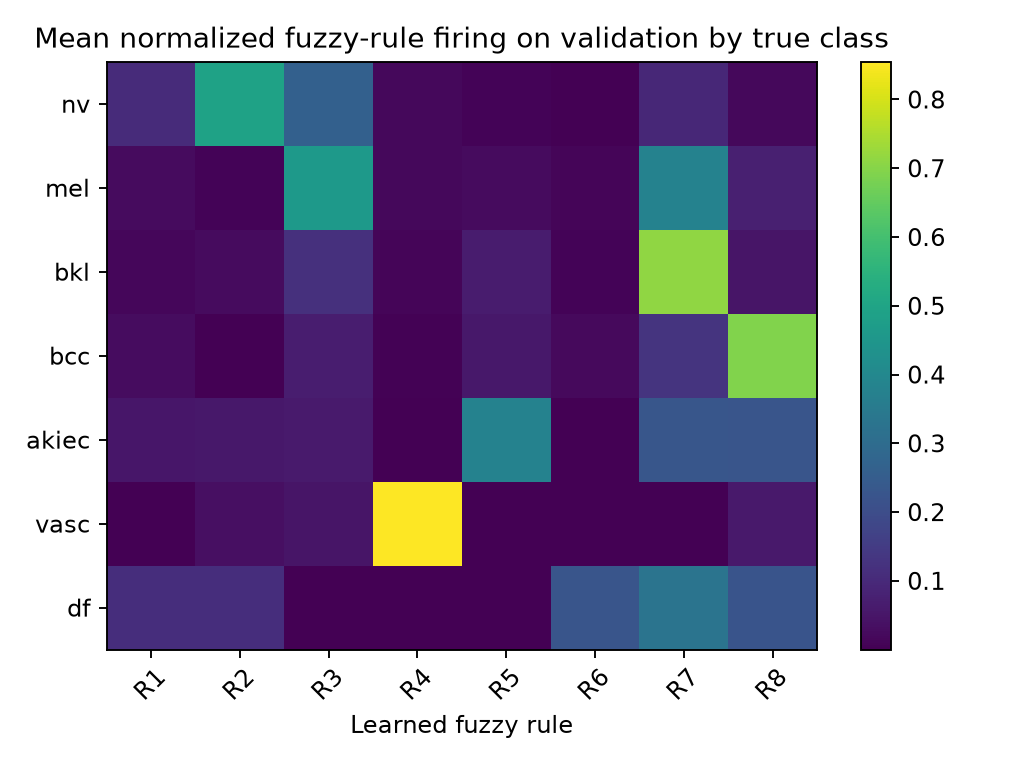

Source data for this figure (header and first rows):
true_class, validation_support, avg_weight_rule_1, avg_weight_rule_2, avg_weight_rule_3, avg_weight_rule_4, avg_weight_rule_5, avg_weight_rule_6, avg_weight_rule_7, avg_weight_rule_8
nv, 974, 0.1053, 0.492, 0.262, 0.01912, 0.009142, 0.001629, 0.09377, 0.01702
mel, 146, 0.0242, 0.007444, 0.4583, 0.02003, 0.0236, 0.01169, 0.3784, 0.07632
bkl, 168, 0.01415, 0.02498, 0.1186, 0.0119, 0.06378, 0.007232, 0.7124, 0.04697
bcc, 89, 0.027, 0.001739, 0.06841, 0.006597, 0.05611, 0.02017, 0.1281, 0.6919
akiec, 34, 0.05142, 0.05602, 0.06142, 5.484811271827539e-09, 0.3778, 0.0003471, 0.2273, 0.2256
vasc, 21, 6.579434170816967e-07, 0.0362, 0.04992, 0.8549, 7.064533402711959e-10, 6.306053457194594e-09, 3.081028210338843e-10, 0.05901
df, 9, 0.1112, 0.1104, 2.0918248466728073e-08, 8.261756647698348e-07, 0.0004194, 0.2251, 0.3303, 0.2226
